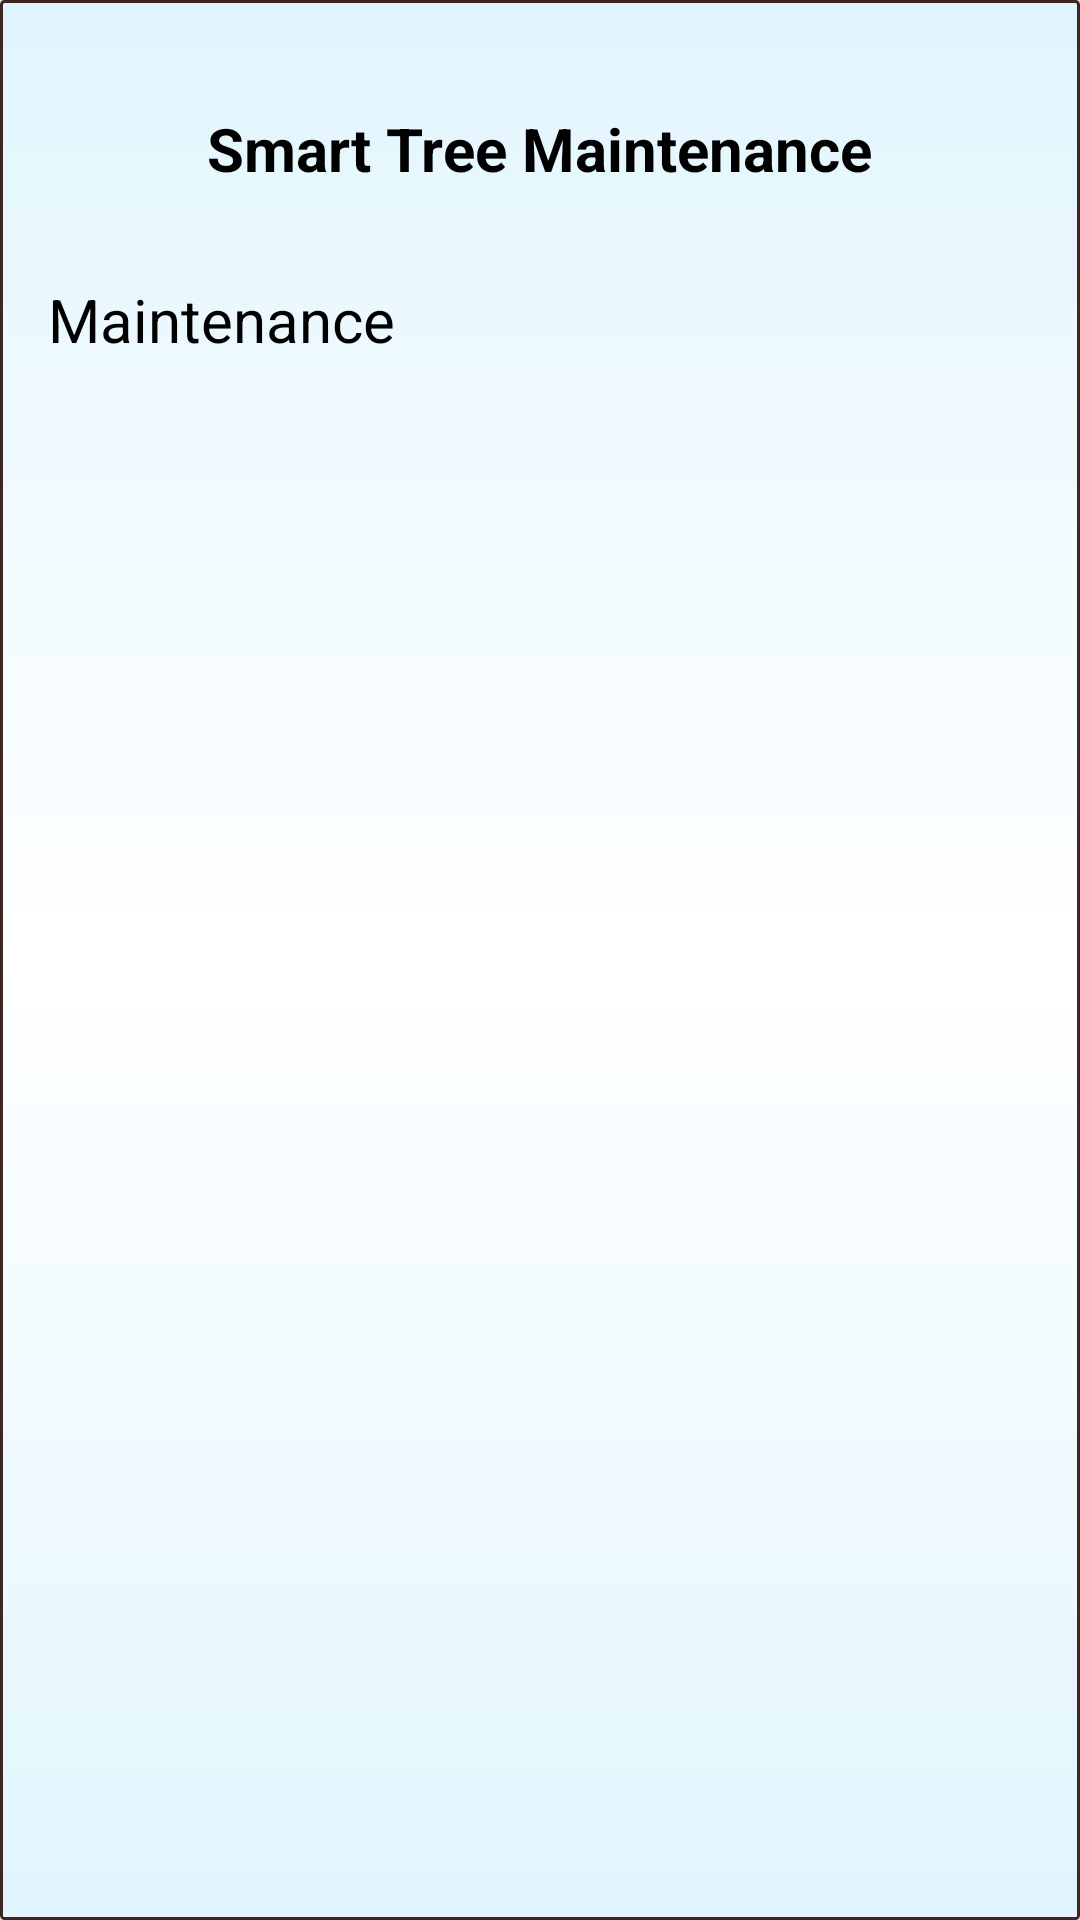

The Android layout XML behind this screen, and the referenced resources:
<!-- AndroidManifest.xml: application theme AppTheme -->
<!-- res/layout/fragment_tree_maintenance.xml -->
<LinearLayout xmlns:android="http://schemas.android.com/apk/res/android"
    xmlns:tools="http://schemas.android.com/tools"
    android:layout_width="match_parent"
    android:layout_height="match_parent"
    android:background="@drawable/background"
    android:orientation="vertical"
    android:padding="16dp"
    tools:context="com.example.android.smartstreetadminapp.TreeMaintenance">

    
    <TextView
        android:layout_width="wrap_content"
        android:layout_height="wrap_content"
        android:layout_gravity="center"
        android:layout_marginBottom="20dp"
        android:layout_marginTop="20dp"
        android:text="Smart Tree Maintenance"
        android:textColor="#000000"
        android:textSize="20dp"
        android:textStyle="bold"/>

    <TextView
        android:layout_width="wrap_content"
        android:layout_height="wrap_content"
        android:layout_marginBottom="20dp"
        android:layout_marginTop="10dp"
        android:text="Maintenance"
        android:textColor="#000000"
        android:textSize="20dp" />

    <ListView
        android:id="@+id/tree_list"
        android:layout_width="match_parent"
        android:layout_height="wrap_content"
        android:layout_gravity="center"></ListView>

</LinearLayout>
<!-- resources referenced by this layout -->
<resources>
  <!-- drawable background (drawable) -->
  <?xml version="1.0" encoding="utf-8"?>
  <shape xmlns:android="http://schemas.android.com/apk/res/android">
      <gradient
          android:angle="90"
          android:startColor="#E1F5FE"
          android:centerColor="#ffffff"
          android:endColor="#E1F5FE"
          android:type="linear"/>
      <stroke
          android:width="1dp"
          android:color="#3E2723"/>
      <corners
          android:radius="1dp" />
  
      <padding
          android:left="2dp"
          android:right="2dp"
          android:top="1dp"
          android:bottom="1dp"/>
  
      
  
  
  </shape>
  <style name="AppTheme" parent="Theme.AppCompat.Light.DarkActionBar">
          
          <item name="colorPrimary">#ffb607</item>
          <item name="colorPrimaryDark">#ffb607</item>
          <item name="colorAccent">#ffb607</item>
          <item name="android:textColor">#000000</item>
      </style>
</resources>
